Run: headless pygame with SDL's dummy video driver; simulated clock (each Clock.tick advances the game by its frame time, no real sleeping); random seed 0; keys injected as events and as key.get_pressed() state; no mouse input.
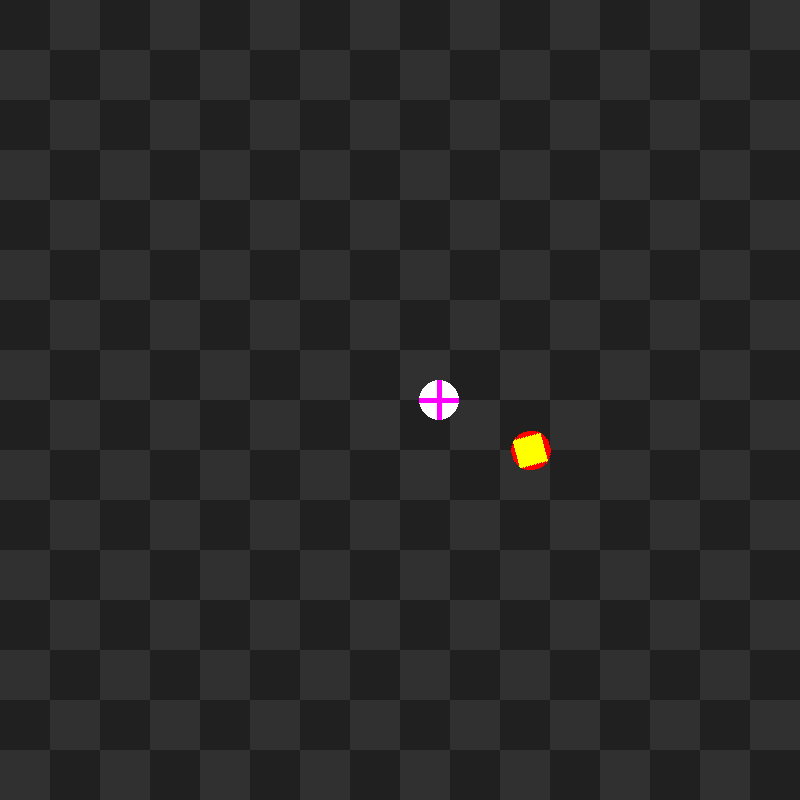
Frame 1 of 4 · flips 1–60 · no input
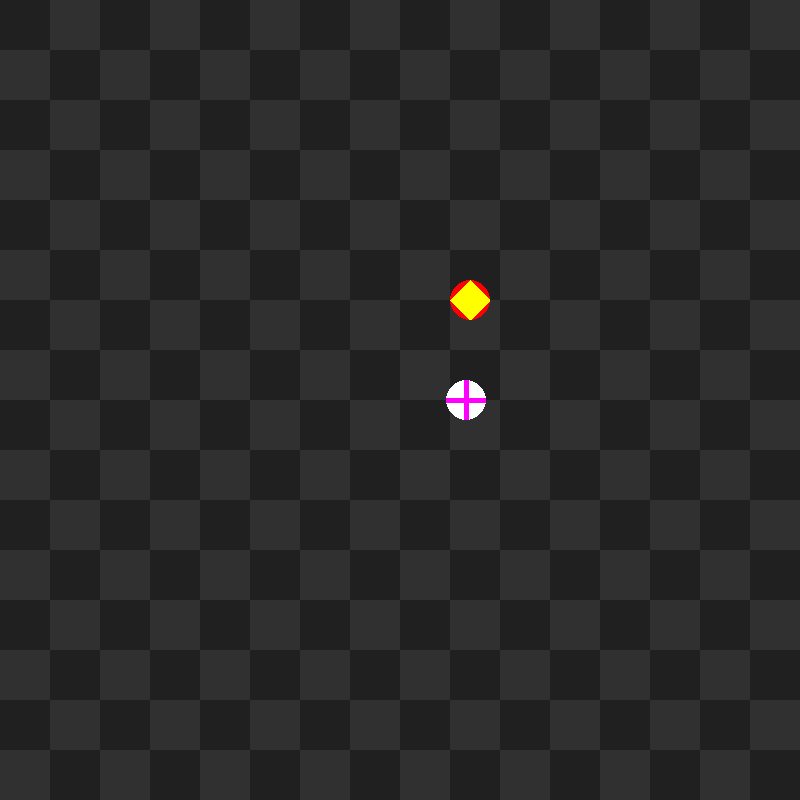
Frame 2 of 4 · flips 61–180 · tapped SPACE, RETURN · held RIGHT (→), D
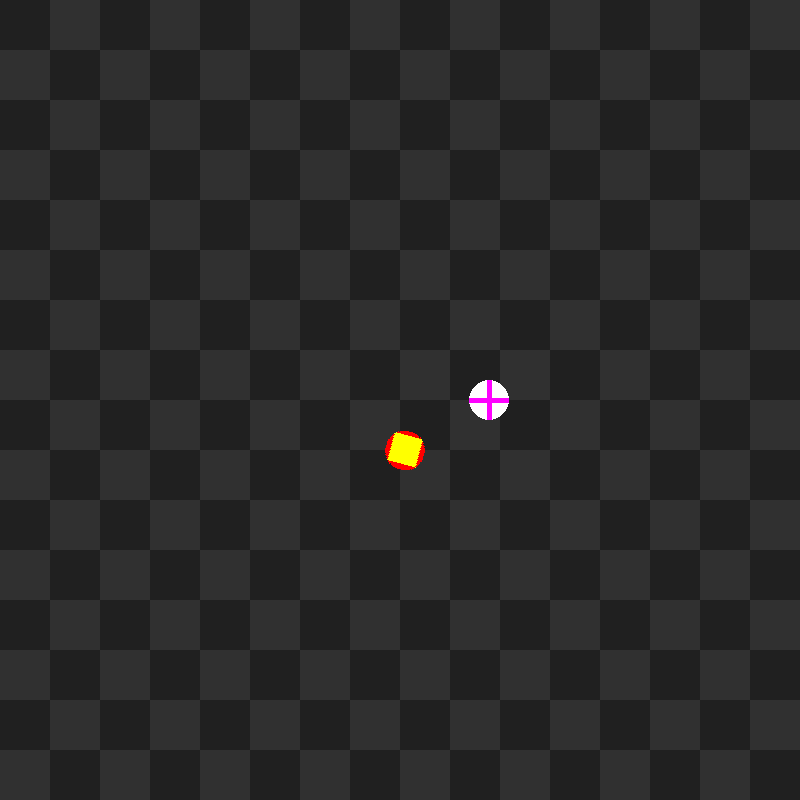
Frame 3 of 4 · flips 181–300 · held DOWN (↓), S
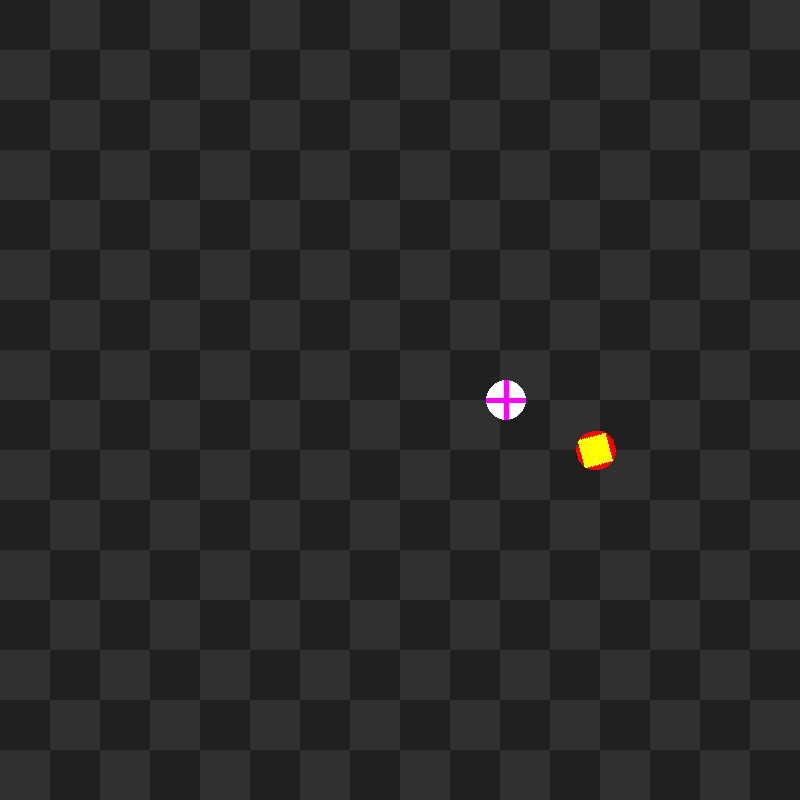
Frame 4 of 4 · flips 301–420 · held LEFT (←), A, UP (↑), W

The pygame program that drew these frames:

import math
import pygame


class Crucifix(pygame.sprite.Sprite):
    def __init__(self):
        super().__init__()
        self.image = pygame.Surface((40, 40), pygame.SRCALPHA)
        pygame.draw.circle(self.image, "white", (20, 20), 20)
        pygame.draw.line(self.image, "magenta", (20, 0), (20, 40), 5)
        pygame.draw.line(self.image, "magenta", (0, 20), (40, 20), 5)
        self.rect = self.image.get_rect(center=(400, 400))
        self.mask = pygame.mask.from_surface(self.image)
        self.px = 400
        self.a = 0

    def update(self):
        offset_x = math.sin(self.a) * 100
        self.a += 0.05
        self.rect.x = round(self.px + offset_x)


class EnemiesStrong(pygame.sprite.Sprite):
    def __init__(self):
        pygame.sprite.Sprite.__init__(self)
        self.original_image = pygame.Surface((40, 40), pygame.SRCALPHA)
        pygame.draw.circle(self.original_image, "red", (20, 20), 20)
        pygame.draw.polygon(self.original_image, "yellow", ((20, 0), (40, 20), (20, 40), (0, 20)))
        self.image = self.original_image
        self.rect = self.image.get_rect()
        self.angle = 0

    def initLoc(self, pos, radius):
        self.pos = pos
        self.radius = radius

    def update(self):
        center = pygame.math.Vector2(self.pos) + pygame.math.Vector2(0, -self.radius).rotate(-self.angle)
        self.image = pygame.transform.rotate(self.original_image, self.angle)
        self.rect = self.image.get_rect(center=(round(center.x), round(center.y)))

    def turnLeft(self):
        self.angle = (self.angle + 4) % 360

    def updatePos(self, new_pos):
        self.pos = new_pos


pygame.init()
window = pygame.display.set_mode((800, 800))
clock = pygame.time.Clock()
cross1 = Crucifix()
enemy_s = EnemiesStrong()
pos = cross1.rect.x, cross1.rect.y

enemy_s.initLoc(cross1.rect.center, 100)
all_sprites = pygame.sprite.Group(enemy_s)
all_sprites.add(cross1)

background = pygame.Surface(window.get_size())
ts, w, h, c1, c2 = 50, *background.get_size(), (32, 32, 32), (48, 48, 48)
tiles = [((x * ts, y * ts, ts, ts), c1 if (x + y) % 2 == 0 else c2) for x in range((w + ts - 1) // ts) for y in
         range((h + ts - 1) // ts)]
[pygame.draw.rect(background, color, rect) for rect, color in tiles]

run = True
while run:
    clock.tick(60)
    for event in pygame.event.get():
        if event.type == pygame.QUIT:
            run = False

    enemy_s.turnLeft()
    enemy_s.updatePos(cross1.rect.center)
    all_sprites.update()

    window.blit(background, (0, 0))

    all_sprites.draw(window)
    pygame.display.flip()

pygame.quit()
exit()
